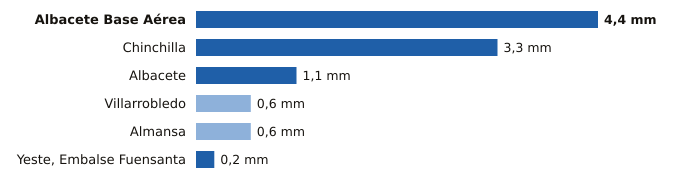

The file beside this chart, header and first rows:
estacion, provincia, indicativo, mm_6_dias_anteriores, mm_hoy, mm_7_dias, horas_de_hoy
Albacete Base Aérea, Albacete, 8175, 0.0, 4.4, 4.4, 8
Chinchilla, Albacete, 8177A, 0.0, 3.3, 3.3, 8
Albacete, Albacete, 8178D, 0.0, 1.1, 1.1, 8
Villarrobledo, Albacete, 4091Y, 0.6, 0.0, 0.6, 6
Almansa, Albacete, 8198Y, 0.6, 0.0, 0.6, 8
Yeste, Embalse Fuensanta, Albacete, 7066Y, 0.0, 0.2, 0.2, 7
